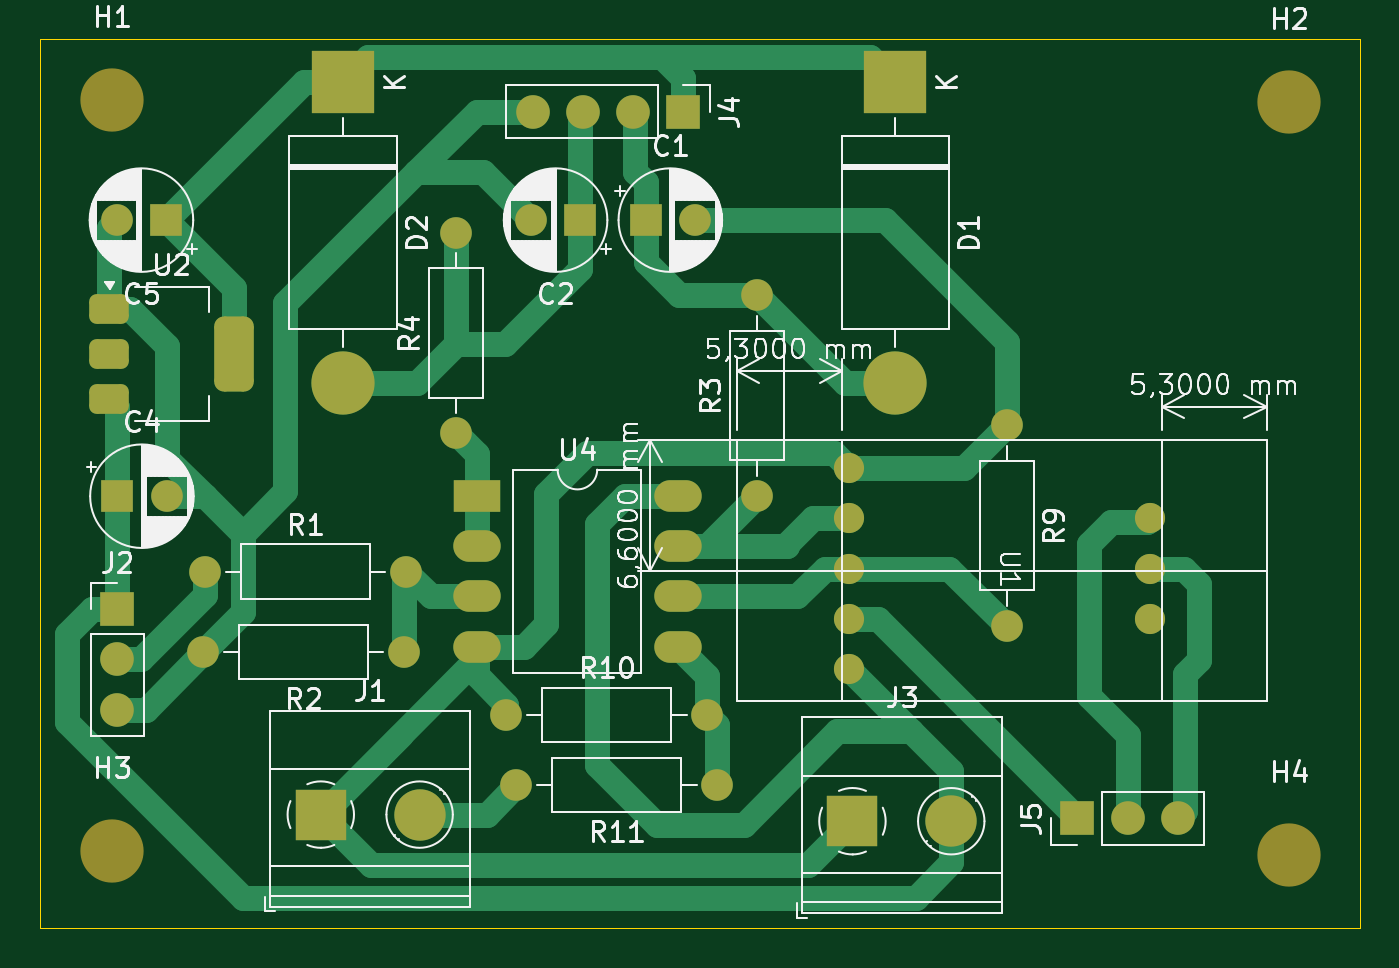
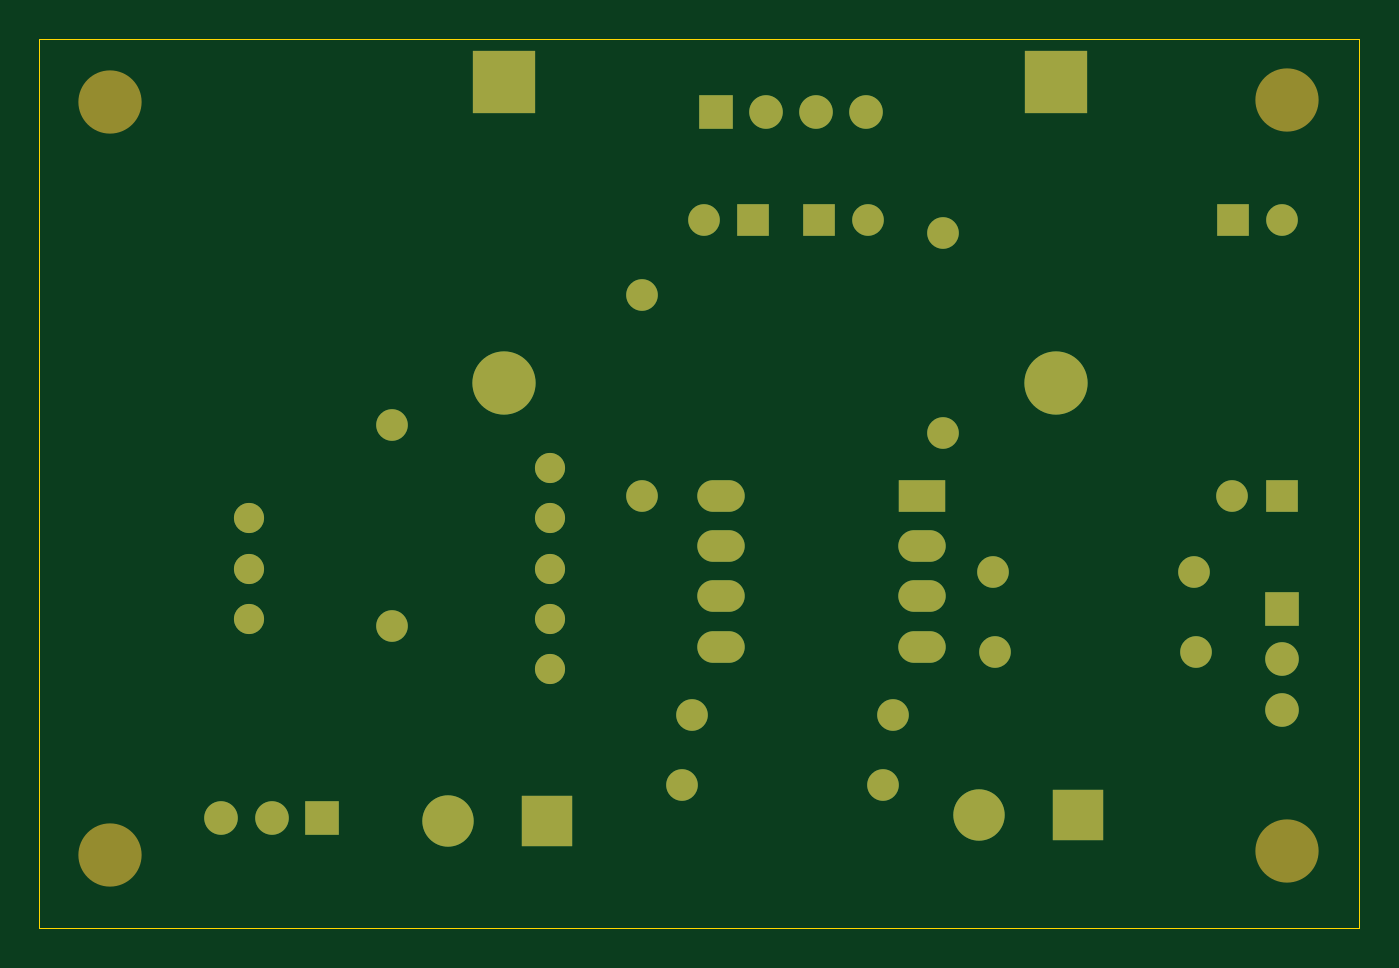
Circuit board: 9 layer files. Board 66.8 x 45.0 mm.
- bottom_copper: monitor_solar_v2-B_Cu.gbr (4542 bytes)
- bottom_mask: monitor_solar_v2-B_Mask.gbr (2775 bytes)
- paste: monitor_solar_v2-B_Paste.gbr (469 bytes)
- bottom_silk: monitor_solar_v2-B_Silkscreen.gbr (470 bytes)
- outline: monitor_solar_v2-Edge_Cuts.gbr (591 bytes)
- top_copper: monitor_solar_v2-F_Cu.gbr (11710 bytes)
- top_mask: monitor_solar_v2-F_Mask.gbr (3650 bytes)
- paste: monitor_solar_v2-F_Paste.gbr (1344 bytes)
- top_silk: monitor_solar_v2-F_Silkscreen.gbr (85144 bytes)

=== bottom_copper: monitor_solar_v2-B_Cu.gbr ===
%TF.GenerationSoftware,KiCad,Pcbnew,8.0.1*%
%TF.CreationDate,2024-09-12T19:59:52-03:00*%
%TF.ProjectId,monitor_solar_v2,6d6f6e69-746f-4725-9f73-6f6c61725f76,rev?*%
%TF.SameCoordinates,PX602d950PY4d2bdc0*%
%TF.FileFunction,Copper,L2,Bot*%
%TF.FilePolarity,Positive*%
%FSLAX46Y46*%
G04 Gerber Fmt 4.6, Leading zero omitted, Abs format (unit mm)*
G04 Created by KiCad (PCBNEW 8.0.1) date 2024-09-12 19:59:52*
%MOMM*%
%LPD*%
G01*
G04 APERTURE LIST*
%TA.AperFunction,ComponentPad*%
%ADD10R,2.600000X2.600000*%
%TD*%
%TA.AperFunction,ComponentPad*%
%ADD11C,2.600000*%
%TD*%
%TA.AperFunction,ComponentPad*%
%ADD12C,1.600000*%
%TD*%
%TA.AperFunction,ComponentPad*%
%ADD13O,1.600000X1.600000*%
%TD*%
%TA.AperFunction,ComponentPad*%
%ADD14R,1.600000X1.600000*%
%TD*%
%TA.AperFunction,ComponentPad*%
%ADD15R,1.700000X1.700000*%
%TD*%
%TA.AperFunction,ComponentPad*%
%ADD16O,1.700000X1.700000*%
%TD*%
%TA.AperFunction,ComponentPad*%
%ADD17C,1.524000*%
%TD*%
%TA.AperFunction,ComponentPad*%
%ADD18R,3.200000X3.200000*%
%TD*%
%TA.AperFunction,ComponentPad*%
%ADD19O,3.200000X3.200000*%
%TD*%
%TA.AperFunction,ComponentPad*%
%ADD20R,2.400000X1.600000*%
%TD*%
%TA.AperFunction,ComponentPad*%
%ADD21O,2.400000X1.600000*%
%TD*%
G04 APERTURE END LIST*
D10*
%TO.P,J3,1,Pin_1*%
%TO.N,GND*%
X41125000Y5420000D03*
D11*
%TO.P,J3,2,Pin_2*%
%TO.N,+5V*%
X46125000Y5420000D03*
%TD*%
D12*
%TO.P,R1,1*%
%TO.N,Vcurrent*%
X8370000Y18055000D03*
D13*
%TO.P,R1,2*%
%TO.N,Net-(U4A-+)*%
X18530000Y18055000D03*
%TD*%
D14*
%TO.P,C4,1*%
%TO.N,+5V*%
X3925000Y21865000D03*
D12*
%TO.P,C4,2*%
%TO.N,GND*%
X6425000Y21865000D03*
%TD*%
D15*
%TO.P,J5,1,Pin_1*%
%TO.N,POT_CS*%
X52505000Y5560000D03*
D16*
%TO.P,J5,2,Pin_2*%
%TO.N,STEP*%
X55045000Y5560000D03*
%TO.P,J5,3,Pin_3*%
%TO.N,DIR*%
X57585000Y5560000D03*
%TD*%
D12*
%TO.P,R3,1*%
%TO.N,Pot+*%
X36310000Y21865000D03*
D13*
%TO.P,R3,2*%
%TO.N,Net-(D1-A)*%
X36310000Y32025000D03*
%TD*%
D15*
%TO.P,J4,1,Pin_1*%
%TO.N,+3.3V*%
X32570000Y41320000D03*
D16*
%TO.P,J4,2,Pin_2*%
%TO.N,Net-(D1-A)*%
X30030000Y41320000D03*
%TO.P,J4,3,Pin_3*%
%TO.N,Net-(D2-A)*%
X27490000Y41320000D03*
%TO.P,J4,4,Pin_4*%
%TO.N,GND*%
X24950000Y41320000D03*
%TD*%
D14*
%TO.P,C5,1*%
%TO.N,+3.3V*%
X6400113Y35835000D03*
D12*
%TO.P,C5,2*%
%TO.N,GND*%
X3900113Y35835000D03*
%TD*%
%TO.P,R4,1*%
%TO.N,Vamp1*%
X21070000Y25040000D03*
D13*
%TO.P,R4,2*%
%TO.N,Net-(D2-A)*%
X21070000Y35200000D03*
%TD*%
D17*
%TO.P,U1,1,\u002AINC*%
%TO.N,STEP*%
X56205000Y20740000D03*
%TO.P,U1,2,U/\u002AD*%
%TO.N,DIR*%
X56205000Y18200000D03*
%TO.P,U1,3,VH/RH*%
%TO.N,unconnected-(U1-VH{slash}RH-Pad3)*%
X56205000Y15660000D03*
%TO.P,U1,4,VSS*%
%TO.N,GND*%
X40965000Y23280000D03*
%TO.P,U1,5,VW/RW*%
%TO.N,Pot+*%
X40965000Y20740000D03*
%TO.P,U1,6,VL/RL*%
%TO.N,Pot-*%
X40965000Y18200000D03*
%TO.P,U1,7,\u002ACS*%
%TO.N,POT_CS*%
X40965000Y15660000D03*
%TO.P,U1,8,VCC*%
%TO.N,+5V*%
X40965000Y13120000D03*
%TD*%
D18*
%TO.P,D2,1,K*%
%TO.N,+3.3V*%
X15355000Y42820000D03*
D19*
%TO.P,D2,2,A*%
%TO.N,Net-(D2-A)*%
X15355000Y27580000D03*
%TD*%
D18*
%TO.P,D1,1,K*%
%TO.N,+3.3V*%
X43295000Y42820000D03*
D19*
%TO.P,D1,2,A*%
%TO.N,Net-(D1-A)*%
X43295000Y27580000D03*
%TD*%
D12*
%TO.P,R11,1*%
%TO.N,Net-(U4B-+)*%
X34278000Y7260000D03*
D13*
%TO.P,R11,2*%
%TO.N,Vpanel*%
X24118000Y7260000D03*
%TD*%
D15*
%TO.P,J2,1,Pin_1*%
%TO.N,+5V*%
X3925000Y16150000D03*
D16*
%TO.P,J2,2,Pin_2*%
%TO.N,Vcurrent*%
X3925000Y13610000D03*
%TO.P,J2,3,Pin_3*%
%TO.N,GND*%
X3925000Y11070000D03*
%TD*%
D12*
%TO.P,R9,1*%
%TO.N,GND*%
X48935000Y25450000D03*
D13*
%TO.P,R9,2*%
%TO.N,Pot-*%
X48935000Y15290000D03*
%TD*%
D14*
%TO.P,C1,1*%
%TO.N,Net-(D1-A)*%
X30659888Y35835000D03*
D12*
%TO.P,C1,2*%
%TO.N,GND*%
X33159888Y35835000D03*
%TD*%
D20*
%TO.P,U4,1*%
%TO.N,Vamp1*%
X22130000Y21880000D03*
D21*
%TO.P,U4,2,-*%
X22130000Y19340000D03*
%TO.P,U4,3,+*%
%TO.N,Net-(U4A-+)*%
X22130000Y16800000D03*
%TO.P,U4,4,V-*%
%TO.N,GND*%
X22130000Y14260000D03*
%TO.P,U4,5,+*%
%TO.N,Net-(U4B-+)*%
X32290000Y14260000D03*
%TO.P,U4,6,-*%
%TO.N,Pot-*%
X32290000Y16800000D03*
%TO.P,U4,7*%
%TO.N,Pot+*%
X32290000Y19340000D03*
%TO.P,U4,8,V+*%
%TO.N,+5V*%
X32290000Y21880000D03*
%TD*%
D12*
%TO.P,R2,1*%
%TO.N,Net-(U4A-+)*%
X18430000Y13980000D03*
D13*
%TO.P,R2,2*%
%TO.N,GND*%
X8270000Y13980000D03*
%TD*%
D14*
%TO.P,C2,1*%
%TO.N,Net-(D2-A)*%
X27355113Y35835000D03*
D12*
%TO.P,C2,2*%
%TO.N,GND*%
X24855113Y35835000D03*
%TD*%
%TO.P,R10,1*%
%TO.N,GND*%
X23610000Y10816000D03*
D13*
%TO.P,R10,2*%
%TO.N,Net-(U4B-+)*%
X33770000Y10816000D03*
%TD*%
D10*
%TO.P,J1,1,Pin_1*%
%TO.N,GND*%
X14225000Y5755000D03*
D11*
%TO.P,J1,2,Pin_2*%
%TO.N,Vpanel*%
X19225000Y5755000D03*
%TD*%
M02*

=== bottom_mask: monitor_solar_v2-B_Mask.gbr ===
%TF.GenerationSoftware,KiCad,Pcbnew,8.0.1*%
%TF.CreationDate,2024-09-12T19:59:52-03:00*%
%TF.ProjectId,monitor_solar_v2,6d6f6e69-746f-4725-9f73-6f6c61725f76,rev?*%
%TF.SameCoordinates,PX602d950PY4d2bdc0*%
%TF.FileFunction,Soldermask,Bot*%
%TF.FilePolarity,Negative*%
%FSLAX46Y46*%
G04 Gerber Fmt 4.6, Leading zero omitted, Abs format (unit mm)*
G04 Created by KiCad (PCBNEW 8.0.1) date 2024-09-12 19:59:52*
%MOMM*%
%LPD*%
G01*
G04 APERTURE LIST*
%ADD10R,2.600000X2.600000*%
%ADD11C,2.600000*%
%ADD12C,1.600000*%
%ADD13O,1.600000X1.600000*%
%ADD14R,1.600000X1.600000*%
%ADD15R,1.700000X1.700000*%
%ADD16O,1.700000X1.700000*%
%ADD17C,1.524000*%
%ADD18R,3.200000X3.200000*%
%ADD19O,3.200000X3.200000*%
%ADD20C,3.200000*%
%ADD21R,2.400000X1.600000*%
%ADD22O,2.400000X1.600000*%
G04 APERTURE END LIST*
D10*
%TO.C,J3*%
X41125000Y5420000D03*
D11*
X46125000Y5420000D03*
%TD*%
D12*
%TO.C,R1*%
X8370000Y18055000D03*
D13*
X18530000Y18055000D03*
%TD*%
D14*
%TO.C,C4*%
X3925000Y21865000D03*
D12*
X6425000Y21865000D03*
%TD*%
D15*
%TO.C,J5*%
X52505000Y5560000D03*
D16*
X55045000Y5560000D03*
X57585000Y5560000D03*
%TD*%
D12*
%TO.C,R3*%
X36310000Y21865000D03*
D13*
X36310000Y32025000D03*
%TD*%
D15*
%TO.C,J4*%
X32570000Y41320000D03*
D16*
X30030000Y41320000D03*
X27490000Y41320000D03*
X24950000Y41320000D03*
%TD*%
D14*
%TO.C,C5*%
X6400113Y35835000D03*
D12*
X3900113Y35835000D03*
%TD*%
%TO.C,R4*%
X21070000Y25040000D03*
D13*
X21070000Y35200000D03*
%TD*%
D17*
%TO.C,U1*%
X56205000Y20740000D03*
X56205000Y18200000D03*
X56205000Y15660000D03*
X40965000Y23280000D03*
X40965000Y20740000D03*
X40965000Y18200000D03*
X40965000Y15660000D03*
X40965000Y13120000D03*
%TD*%
D18*
%TO.C,D2*%
X15355000Y42820000D03*
D19*
X15355000Y27580000D03*
%TD*%
D18*
%TO.C,D1*%
X43295000Y42820000D03*
D19*
X43295000Y27580000D03*
%TD*%
D12*
%TO.C,R11*%
X34278000Y7260000D03*
D13*
X24118000Y7260000D03*
%TD*%
D15*
%TO.C,J2*%
X3925000Y16150000D03*
D16*
X3925000Y13610000D03*
X3925000Y11070000D03*
%TD*%
D20*
%TO.C,H2*%
X63234000Y41804000D03*
%TD*%
D12*
%TO.C,R9*%
X48935000Y25450000D03*
D13*
X48935000Y15290000D03*
%TD*%
D14*
%TO.C,C1*%
X30659888Y35835000D03*
D12*
X33159888Y35835000D03*
%TD*%
D20*
%TO.C,H1*%
X3650000Y41920000D03*
%TD*%
D21*
%TO.C,U4*%
X22130000Y21880000D03*
D22*
X22130000Y19340000D03*
X22130000Y16800000D03*
X22130000Y14260000D03*
X32290000Y14260000D03*
X32290000Y16800000D03*
X32290000Y19340000D03*
X32290000Y21880000D03*
%TD*%
D20*
%TO.C,H3*%
X3650000Y3920000D03*
%TD*%
D12*
%TO.C,R2*%
X18430000Y13980000D03*
D13*
X8270000Y13980000D03*
%TD*%
D14*
%TO.C,C2*%
X27355113Y35835000D03*
D12*
X24855113Y35835000D03*
%TD*%
%TO.C,R10*%
X23610000Y10816000D03*
D13*
X33770000Y10816000D03*
%TD*%
D10*
%TO.C,J1*%
X14225000Y5755000D03*
D11*
X19225000Y5755000D03*
%TD*%
D20*
%TO.C,H4*%
X63234000Y3704000D03*
%TD*%
M02*

=== paste: monitor_solar_v2-B_Paste.gbr ===
%TF.GenerationSoftware,KiCad,Pcbnew,8.0.1*%
%TF.CreationDate,2024-09-12T19:59:52-03:00*%
%TF.ProjectId,monitor_solar_v2,6d6f6e69-746f-4725-9f73-6f6c61725f76,rev?*%
%TF.SameCoordinates,PX602d950PY4d2bdc0*%
%TF.FileFunction,Paste,Bot*%
%TF.FilePolarity,Positive*%
%FSLAX46Y46*%
G04 Gerber Fmt 4.6, Leading zero omitted, Abs format (unit mm)*
G04 Created by KiCad (PCBNEW 8.0.1) date 2024-09-12 19:59:52*
%MOMM*%
%LPD*%
G01*
G04 APERTURE LIST*
G04 APERTURE END LIST*
M02*

=== bottom_silk: monitor_solar_v2-B_Silkscreen.gbr ===
%TF.GenerationSoftware,KiCad,Pcbnew,8.0.1*%
%TF.CreationDate,2024-09-12T19:59:52-03:00*%
%TF.ProjectId,monitor_solar_v2,6d6f6e69-746f-4725-9f73-6f6c61725f76,rev?*%
%TF.SameCoordinates,PX602d950PY4d2bdc0*%
%TF.FileFunction,Legend,Bot*%
%TF.FilePolarity,Positive*%
%FSLAX46Y46*%
G04 Gerber Fmt 4.6, Leading zero omitted, Abs format (unit mm)*
G04 Created by KiCad (PCBNEW 8.0.1) date 2024-09-12 19:59:52*
%MOMM*%
%LPD*%
G01*
G04 APERTURE LIST*
G04 APERTURE END LIST*
M02*

=== outline: monitor_solar_v2-Edge_Cuts.gbr ===
%TF.GenerationSoftware,KiCad,Pcbnew,8.0.1*%
%TF.CreationDate,2024-09-12T19:59:52-03:00*%
%TF.ProjectId,monitor_solar_v2,6d6f6e69-746f-4725-9f73-6f6c61725f76,rev?*%
%TF.SameCoordinates,PX602d950PY4d2bdc0*%
%TF.FileFunction,Profile,NP*%
%FSLAX46Y46*%
G04 Gerber Fmt 4.6, Leading zero omitted, Abs format (unit mm)*
G04 Created by KiCad (PCBNEW 8.0.1) date 2024-09-12 19:59:52*
%MOMM*%
%LPD*%
G01*
G04 APERTURE LIST*
%TA.AperFunction,Profile*%
%ADD10C,0.050000*%
%TD*%
G04 APERTURE END LIST*
D10*
X-2000Y45000000D02*
X66790000Y45000000D01*
X66790000Y0D01*
X-2000Y0D01*
X-2000Y45000000D01*
M02*

=== top_copper: monitor_solar_v2-F_Cu.gbr (11710 bytes, source omitted) ===
=== top_mask: monitor_solar_v2-F_Mask.gbr ===
%TF.GenerationSoftware,KiCad,Pcbnew,8.0.1*%
%TF.CreationDate,2024-09-12T19:59:52-03:00*%
%TF.ProjectId,monitor_solar_v2,6d6f6e69-746f-4725-9f73-6f6c61725f76,rev?*%
%TF.SameCoordinates,PX602d950PY4d2bdc0*%
%TF.FileFunction,Soldermask,Top*%
%TF.FilePolarity,Negative*%
%FSLAX46Y46*%
G04 Gerber Fmt 4.6, Leading zero omitted, Abs format (unit mm)*
G04 Created by KiCad (PCBNEW 8.0.1) date 2024-09-12 19:59:52*
%MOMM*%
%LPD*%
G01*
G04 APERTURE LIST*
G04 Aperture macros list*
%AMRoundRect*
0 Rectangle with rounded corners*
0 $1 Rounding radius*
0 $2 $3 $4 $5 $6 $7 $8 $9 X,Y pos of 4 corners*
0 Add a 4 corners polygon primitive as box body*
4,1,4,$2,$3,$4,$5,$6,$7,$8,$9,$2,$3,0*
0 Add four circle primitives for the rounded corners*
1,1,$1+$1,$2,$3*
1,1,$1+$1,$4,$5*
1,1,$1+$1,$6,$7*
1,1,$1+$1,$8,$9*
0 Add four rect primitives between the rounded corners*
20,1,$1+$1,$2,$3,$4,$5,0*
20,1,$1+$1,$4,$5,$6,$7,0*
20,1,$1+$1,$6,$7,$8,$9,0*
20,1,$1+$1,$8,$9,$2,$3,0*%
G04 Aperture macros list end*
%ADD10R,2.600000X2.600000*%
%ADD11C,2.600000*%
%ADD12C,1.600000*%
%ADD13O,1.600000X1.600000*%
%ADD14R,1.600000X1.600000*%
%ADD15R,1.700000X1.700000*%
%ADD16O,1.700000X1.700000*%
%ADD17C,1.524000*%
%ADD18R,3.200000X3.200000*%
%ADD19O,3.200000X3.200000*%
%ADD20RoundRect,0.375000X-0.625000X-0.375000X0.625000X-0.375000X0.625000X0.375000X-0.625000X0.375000X0*%
%ADD21RoundRect,0.500000X-0.500000X-1.400000X0.500000X-1.400000X0.500000X1.400000X-0.500000X1.400000X0*%
%ADD22C,3.200000*%
%ADD23R,2.400000X1.600000*%
%ADD24O,2.400000X1.600000*%
G04 APERTURE END LIST*
D10*
%TO.C,J3*%
X41125000Y5420000D03*
D11*
X46125000Y5420000D03*
%TD*%
D12*
%TO.C,R1*%
X8370000Y18055000D03*
D13*
X18530000Y18055000D03*
%TD*%
D14*
%TO.C,C4*%
X3925000Y21865000D03*
D12*
X6425000Y21865000D03*
%TD*%
D15*
%TO.C,J5*%
X52505000Y5560000D03*
D16*
X55045000Y5560000D03*
X57585000Y5560000D03*
%TD*%
D12*
%TO.C,R3*%
X36310000Y21865000D03*
D13*
X36310000Y32025000D03*
%TD*%
D15*
%TO.C,J4*%
X32570000Y41320000D03*
D16*
X30030000Y41320000D03*
X27490000Y41320000D03*
X24950000Y41320000D03*
%TD*%
D14*
%TO.C,C5*%
X6400113Y35835000D03*
D12*
X3900113Y35835000D03*
%TD*%
%TO.C,R4*%
X21070000Y25040000D03*
D13*
X21070000Y35200000D03*
%TD*%
D17*
%TO.C,U1*%
X56205000Y20740000D03*
X56205000Y18200000D03*
X56205000Y15660000D03*
X40965000Y23280000D03*
X40965000Y20740000D03*
X40965000Y18200000D03*
X40965000Y15660000D03*
X40965000Y13120000D03*
%TD*%
D18*
%TO.C,D2*%
X15355000Y42820000D03*
D19*
X15355000Y27580000D03*
%TD*%
D18*
%TO.C,D1*%
X43295000Y42820000D03*
D19*
X43295000Y27580000D03*
%TD*%
D12*
%TO.C,R11*%
X34278000Y7260000D03*
D13*
X24118000Y7260000D03*
%TD*%
D15*
%TO.C,J2*%
X3925000Y16150000D03*
D16*
X3925000Y13610000D03*
X3925000Y11070000D03*
%TD*%
D20*
%TO.C,U2*%
X3520000Y31360000D03*
X3520000Y29060000D03*
D21*
X9820000Y29060000D03*
D20*
X3520000Y26760000D03*
%TD*%
D22*
%TO.C,H2*%
X63234000Y41804000D03*
%TD*%
D12*
%TO.C,R9*%
X48935000Y25450000D03*
D13*
X48935000Y15290000D03*
%TD*%
D14*
%TO.C,C1*%
X30659888Y35835000D03*
D12*
X33159888Y35835000D03*
%TD*%
D22*
%TO.C,H1*%
X3650000Y41920000D03*
%TD*%
D23*
%TO.C,U4*%
X22130000Y21880000D03*
D24*
X22130000Y19340000D03*
X22130000Y16800000D03*
X22130000Y14260000D03*
X32290000Y14260000D03*
X32290000Y16800000D03*
X32290000Y19340000D03*
X32290000Y21880000D03*
%TD*%
D22*
%TO.C,H3*%
X3650000Y3920000D03*
%TD*%
D12*
%TO.C,R2*%
X18430000Y13980000D03*
D13*
X8270000Y13980000D03*
%TD*%
D14*
%TO.C,C2*%
X27355113Y35835000D03*
D12*
X24855113Y35835000D03*
%TD*%
%TO.C,R10*%
X23610000Y10816000D03*
D13*
X33770000Y10816000D03*
%TD*%
D10*
%TO.C,J1*%
X14225000Y5755000D03*
D11*
X19225000Y5755000D03*
%TD*%
D22*
%TO.C,H4*%
X63234000Y3704000D03*
%TD*%
M02*

=== paste: monitor_solar_v2-F_Paste.gbr (1344 bytes, source withheld) ===
=== top_silk: monitor_solar_v2-F_Silkscreen.gbr (85144 bytes, source omitted) ===
